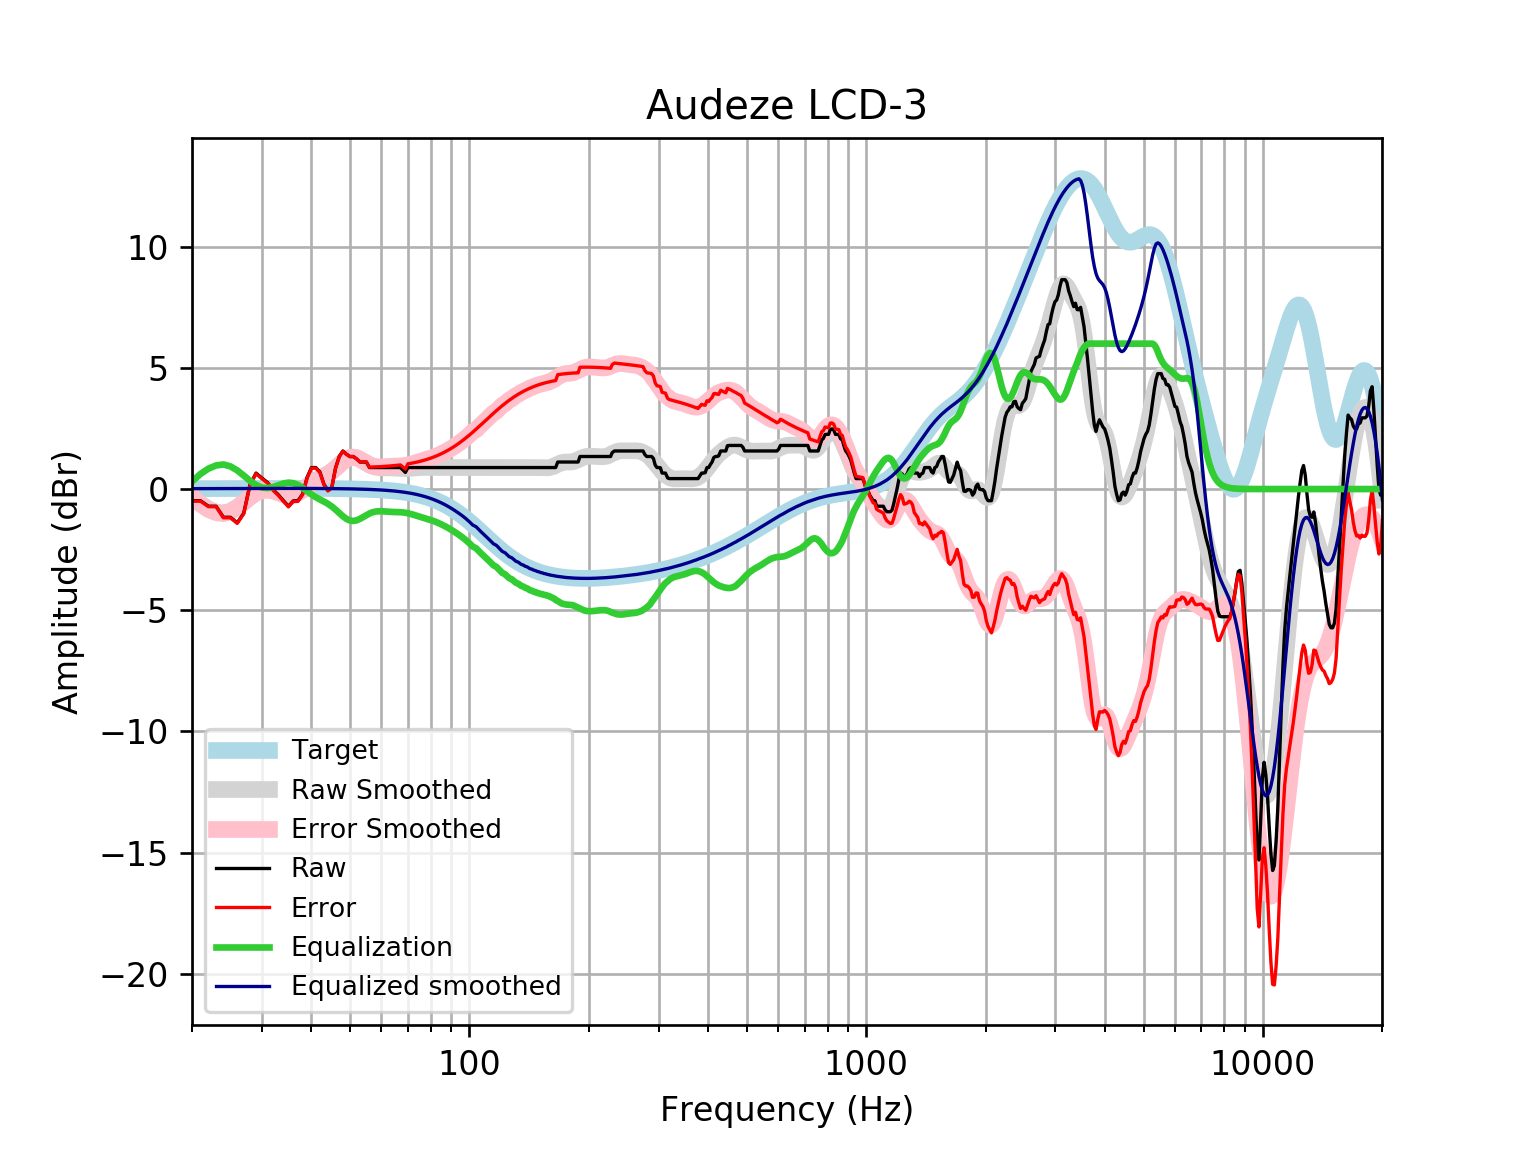

Data behind this chart, as committed beside it:
frequency, raw, error, smoothed, error_smoothed, equalization, equalized_raw, equalized_smoothed, target
20, -0.4806, -0.497, -0.2923, -0.3088, 0.3088, -0.1718, 0.01646, 0.01648
21, -0.4806, -0.4982, -0.6031, -0.6207, 0.6207, 0.1402, 0.01765, 0.01765
22, -0.7085, -0.7272, -0.8236, -0.8424, 0.8424, 0.1339, 0.01877, 0.01876
23, -0.7085, -0.7283, -0.9539, -0.9737, 0.9737, 0.2652, 0.01984, 0.01983
24, -1.164, -1.185, -0.9939, -1.015, 1.015, -0.1495, 0.02085, 0.02084
25, -1.164, -1.186, -0.9129, -0.9347, 0.9347, -0.2296, 0.02181, 0.02179
26, -1.392, -1.415, -0.7487, -0.7714, 0.7714, -0.6208, 0.02271, 0.02269
27, -0.9972, -1.021, -0.5354, -0.5589, 0.5589, -0.4383, 0.02355, 0.02353
28, 0.1806, 0.1563, -0.3177, -0.3421, 0.3421, 0.5227, 0.02433, 0.02431
29, 0.659, 0.634, -0.1428, -0.1678, 0.1678, 0.8269, 0.02504, 0.02502
30, 0.4531, 0.4274, -0.03843, -0.0641, 0.0641, 0.5172, 0.02567, 0.02566
31, 0.2736, 0.2474, -0.01364, -0.03987, 0.03987, 0.3135, 0.02623, 0.02622
32, -0.02471, -0.05139, -0.05475, -0.08143, 0.08143, 0.05672, 0.02668, 0.02668
33, -0.2328, -0.2599, -0.1304, -0.1574, 0.1574, -0.07543, 0.02704, 0.02704
34, -0.4806, -0.5078, -0.2026, -0.2298, 0.2298, -0.2507, 0.02728, 0.02728
35, -0.7085, -0.7359, -0.2379, -0.2653, 0.2653, -0.4431, 0.0274, 0.0274
36, -0.4888, -0.5162, -0.2173, -0.2447, 0.2447, -0.2441, 0.02739, 0.02739
37, -0.4806, -0.5078, -0.14, -0.1672, 0.1672, -0.3134, 0.02723, 0.02723
38, -0.2049, -0.2318, -0.02121, -0.04812, 0.04812, -0.1568, 0.02691, 0.02692
39, 0.479, 0.4525, 0.1151, 0.08864, -0.08864, 0.3903, 0.02643, 0.02644
40, 0.887, 0.8612, 0.2463, 0.2205, -0.2205, 0.6665, 0.02578, 0.02579
41, 0.887, 0.862, 0.3591, 0.3342, -0.3342, 0.5528, 0.02495, 0.02496
42, 0.7114, 0.6875, 0.453, 0.4291, -0.4291, 0.2823, 0.02393, 0.02393
43, 0.2032, 0.1805, 0.5383, 0.5156, -0.5156, -0.3124, 0.02272, 0.02272
44, -0.05753, -0.07883, 0.6295, 0.6082, -0.6082, -0.6658, 0.0213, 0.0213
45, 0.05961, 0.03993, 0.738, 0.7183, -0.7183, -0.6587, 0.01968, 0.01967
46, 0.8683, 0.8505, 0.8657, 0.8478, -0.8478, 0.02048, 0.01785, 0.01783
47, 1.343, 1.327, 1.004, 0.988, -0.988, 0.3548, 0.01579, 0.01577
48, 1.571, 1.557, 1.135, 1.122, -1.122, 0.4489, 0.0135, 0.01347
49, 1.439, 1.428, 1.241, 1.23, -1.23, 0.2094, 0.01097, 0.01094
50, 1.343, 1.335, 1.305, 1.297, -1.297, 0.04615, 0.008186, 0.008144
51, 1.343, 1.338, 1.321, 1.315, -1.315, 0.02739, 0.005126, 0.00508
52, 1.242, 1.241, 1.291, 1.289, -1.289, -0.04714, 0.001774, 0.001724
53, 1.115, 1.117, 1.228, 1.23, -1.23, -0.1155, -0.001894, -0.001946
54, 1.115, 1.121, 1.148, 1.154, -1.154, -0.03908, -0.005905, -0.005958
55, 1.115, 1.125, 1.066, 1.076, -1.076, 0.03884, -0.01029, -0.01034
56, 0.887, 0.9021, 0.9937, 1.009, -1.009, -0.1219, -0.01508, -0.01514
57, 0.887, 0.9073, 0.9389, 0.9592, -0.9592, -0.07227, -0.02033, -0.02038
58, 0.887, 0.9131, 0.9029, 0.929, -0.929, -0.04203, -0.02607, -0.02611
59, 0.887, 0.9194, 0.8834, 0.9158, -0.9158, -0.02881, -0.03234, -0.03238
60, 0.887, 0.9262, 0.8758, 0.915, -0.915, -0.02802, -0.03921, -0.03925
61, 0.887, 0.9337, 0.8746, 0.9214, -0.9214, -0.0344, -0.04672, -0.04675
62, 0.887, 0.9419, 0.8753, 0.9303, -0.9303, -0.04331, -0.05494, -0.05496
63, 0.887, 0.9509, 0.8746, 0.9385, -0.9385, -0.0515, -0.06392, -0.06393
64, 0.887, 0.9607, 0.8707, 0.9444, -0.9444, -0.05745, -0.07372, -0.07373
65, 0.887, 0.9714, 0.8638, 0.9482, -0.9482, -0.06128, -0.0844, -0.08441
66, 0.887, 0.983, 0.8554, 0.9514, -0.9514, -0.06445, -0.09604, -0.09603
67, 0.887, 0.9956, 0.8474, 0.9561, -0.9561, -0.06915, -0.1087, -0.1087
68, 0.7893, 0.9116, 0.8422, 0.9645, -0.9645, -0.1753, -0.1224, -0.1224
69, 0.6853, 0.8225, 0.841, 0.9783, -0.9783, -0.293, -0.1372, -0.1372
70, 0.887, 1.04, 0.8445, 0.9978, -0.9978, -0.1108, -0.1533, -0.1533
71, 0.887, 1.058, 0.8519, 1.022, -1.022, -0.1355, -0.1706, -0.1706
72, 0.887, 1.076, 0.8616, 1.051, -1.051, -0.1638, -0.1892, -0.1892
73, 0.887, 1.096, 0.8717, 1.081, -1.081, -0.1939, -0.2092, -0.2092
74, 0.887, 1.118, 0.8804, 1.111, -1.111, -0.224, -0.2306, -0.2305
75, 0.887, 1.14, 0.8867, 1.14, -1.14, -0.2532, -0.2535, -0.2534
76, 0.887, 1.165, 0.8902, 1.168, -1.168, -0.2811, -0.2778, -0.2778
77, 0.887, 1.191, 0.8913, 1.195, -1.195, -0.3081, -0.3037, -0.3037
78, 0.887, 1.218, 0.8908, 1.222, -1.222, -0.335, -0.3312, -0.3312
79, 0.887, 1.247, 0.8895, 1.25, -1.25, -0.3629, -0.3604, -0.3603
... 553 more rows
